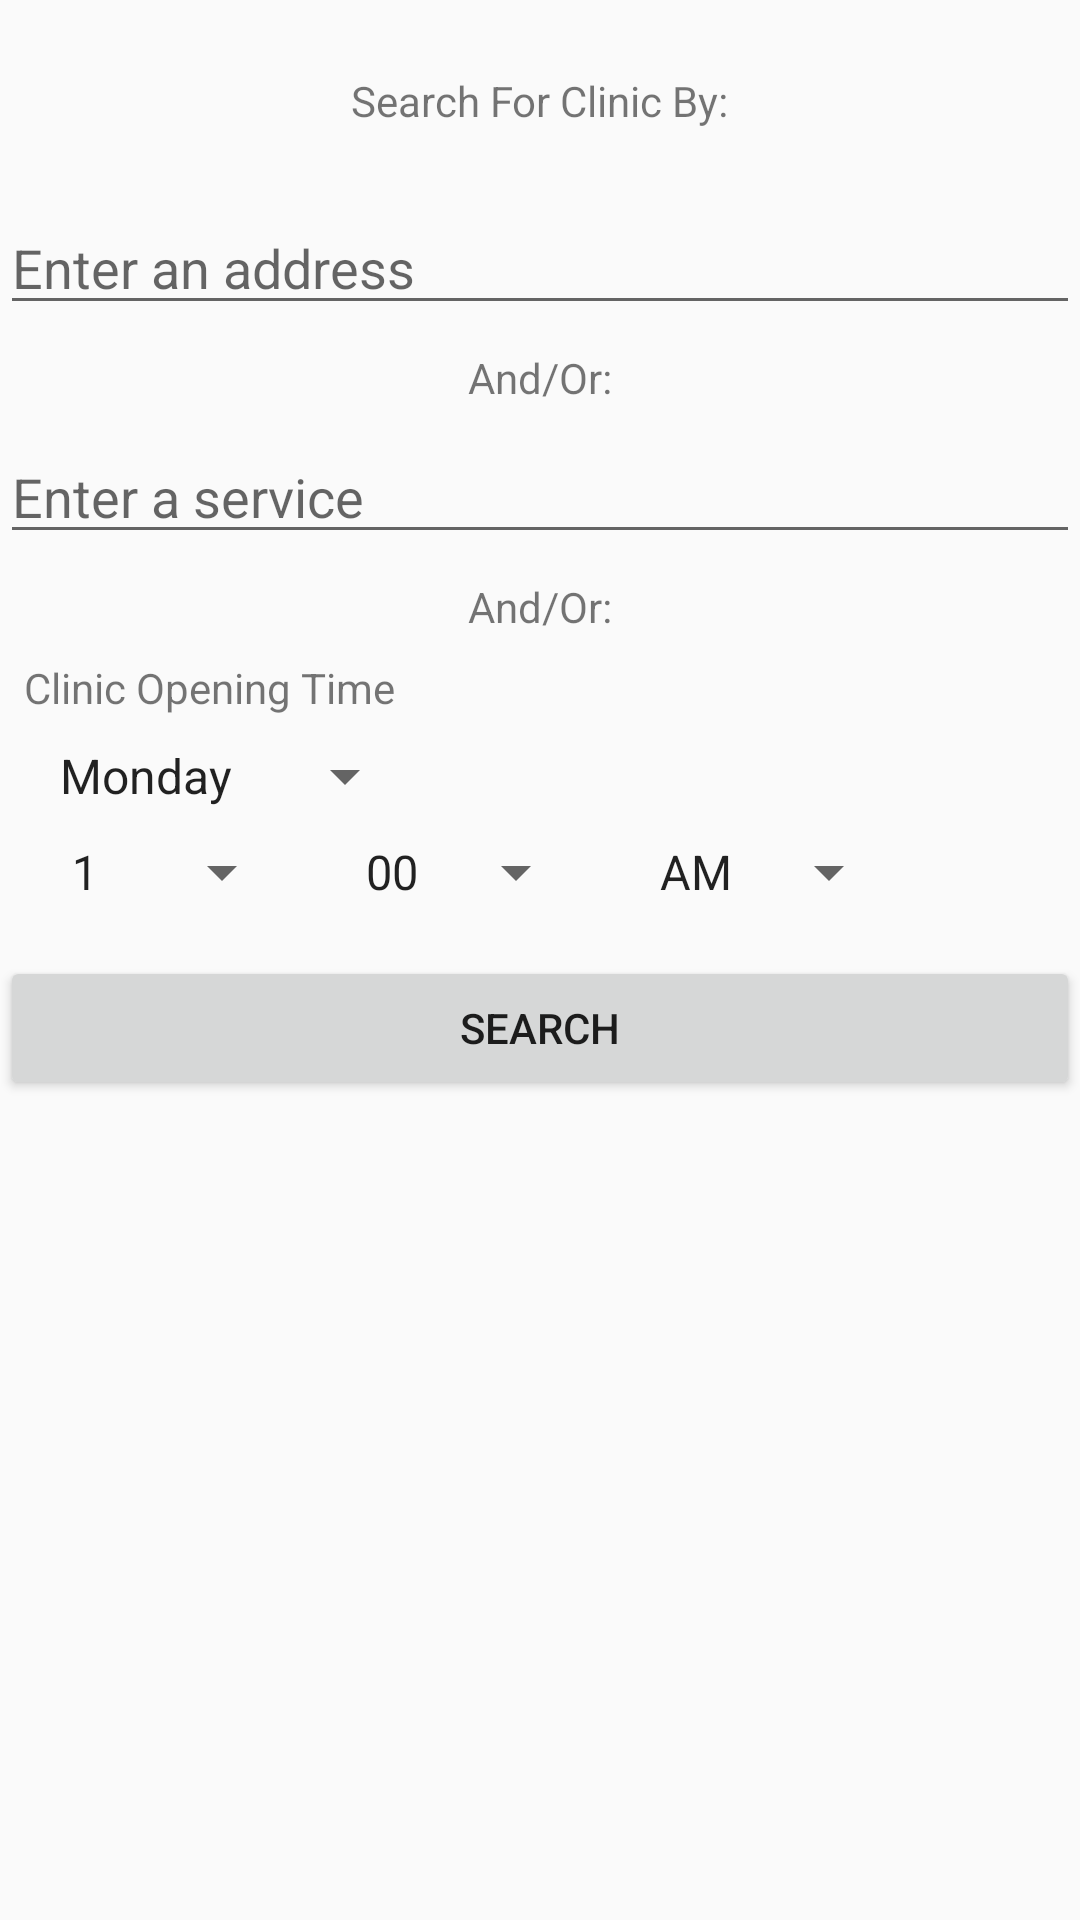

Layout XML and referenced resources for this Android screen:
<!-- AndroidManifest.xml: application theme AppTheme -->
<!-- res/layout/activity_clinic_search.xml -->
<?xml version="1.0" encoding="utf-8"?>
    <androidx.constraintlayout.widget.ConstraintLayout xmlns:android="http://schemas.android.com/apk/res/android"
    xmlns:app="http://schemas.android.com/apk/res-auto"
    xmlns:tools="http://schemas.android.com/tools"
    android:layout_width="match_parent"
    android:layout_height="match_parent">

    <TextView
        android:id="@+id/textView4"
        android:layout_width="wrap_content"
        android:layout_height="wrap_content"
        android:layout_marginTop="8dp"
        android:text="And/Or:"
        app:layout_constraintEnd_toEndOf="parent"
        app:layout_constraintStart_toStartOf="parent"
        app:layout_constraintTop_toBottomOf="@+id/search_service" />

    <EditText
        android:id="@+id/search_address"
        android:layout_width="match_parent"
        android:layout_height="wrap_content"
        android:ems="10"
        android:hint="Enter an address"
        android:inputType="textPersonName"
        app:layout_constraintEnd_toEndOf="parent"
        app:layout_constraintHorizontal_bias="0.0"
        app:layout_constraintStart_toStartOf="parent"
        app:layout_constraintTop_toBottomOf="@+id/clinic_search_title"
        android:layout_marginTop="24dp" />

    <TextView
        android:id="@+id/clinic_search_title"
        android:layout_width="wrap_content"
        android:layout_height="wrap_content"
        android:layout_marginTop="24dp"
        android:text="Search For Clinic By:"
        app:layout_constraintEnd_toEndOf="parent"
        app:layout_constraintStart_toStartOf="parent"
        app:layout_constraintTop_toTopOf="parent" />

    <EditText
        android:id="@+id/search_service"
        android:layout_width="match_parent"
        android:layout_height="wrap_content"
        android:layout_marginTop="8dp"
        android:ems="10"
        android:hint="Enter a service"
        android:inputType="textPersonName"
        app:layout_constraintEnd_toEndOf="parent"
        app:layout_constraintHorizontal_bias="0.0"
        app:layout_constraintStart_toStartOf="parent"
        app:layout_constraintTop_toBottomOf="@+id/textView3" />

    <Button
        android:id="@+id/button_search"
        android:layout_width="match_parent"
        android:layout_height="wrap_content"
        android:layout_marginTop="16dp"
        android:onClick="onClickSearch"
        android:text="@android:string/search_go"
        app:layout_constraintTop_toBottomOf="@+id/openHourClinic"
        tools:layout_editor_absoluteX="0dp" />

    <Spinner
        android:id="@+id/dayClinic"
        android:layout_width="127dp"
        android:layout_height="wrap_content"
        android:layout_marginStart="12dp"
        android:layout_marginLeft="12dp"
        android:layout_marginTop="8dp"
        android:entries="@array/sched_day"
        app:layout_constraintStart_toStartOf="parent"
        app:layout_constraintTop_toBottomOf="@+id/textView5" />

    <Spinner
        android:id="@+id/openHourClinic"
        android:layout_width="wrap_content"
        android:layout_height="wrap_content"
        android:layout_marginStart="16dp"
        android:layout_marginLeft="16dp"
        android:layout_marginTop="8dp"
        android:entries="@array/sched_hours"
        app:layout_constraintStart_toStartOf="parent"
        app:layout_constraintTop_toBottomOf="@+id/dayClinic" />

    <TextView
        android:id="@+id/textView3"
        android:layout_width="wrap_content"
        android:layout_height="wrap_content"
        android:layout_marginTop="8dp"
        android:text="And/Or:"
        app:layout_constraintEnd_toEndOf="parent"
        app:layout_constraintStart_toStartOf="parent"
        app:layout_constraintTop_toBottomOf="@+id/search_address" />

    <Spinner
        android:id="@+id/openMinutesClinic"
        android:layout_width="wrap_content"
        android:layout_height="wrap_content"
        android:layout_marginStart="16dp"
        android:layout_marginLeft="16dp"
        android:entries="@array/sched_minutes"
        app:layout_constraintBottom_toBottomOf="@+id/openHourClinic"
        app:layout_constraintStart_toEndOf="@+id/openHourClinic" />

    <Spinner
        android:id="@+id/openAMPMClinic"
        android:layout_width="wrap_content"
        android:layout_height="wrap_content"
        android:layout_marginStart="16dp"
        android:layout_marginLeft="16dp"
        android:entries="@array/sched_ampm"
        app:layout_constraintBottom_toBottomOf="@+id/openMinutesClinic"
        app:layout_constraintStart_toEndOf="@+id/openMinutesClinic" />

    <ListView
        android:id="@+id/listViewCLinicsSearch"
        android:layout_width="match_parent"
        android:layout_height="0dp"
        android:layout_below="@+id/tvCreateTitle"
        app:layout_constraintBottom_toBottomOf="parent"
        app:layout_constraintTop_toBottomOf="@+id/button_search"
        tools:layout_editor_absoluteX="0dp"></ListView>

    <TextView
        android:id="@+id/textView5"
        android:layout_width="wrap_content"
        android:layout_height="wrap_content"
        android:layout_marginStart="8dp"
        android:layout_marginLeft="8dp"
        android:layout_marginTop="8dp"
        android:text="Clinic Opening Time"
        app:layout_constraintStart_toStartOf="parent"
        app:layout_constraintTop_toBottomOf="@+id/textView4" />

</androidx.constraintlayout.widget.ConstraintLayout>
<!-- resources referenced by this layout -->
<resources>
  <string-array name="sched_ampm">
          <item>AM</item>
          <item>PM</item>
      </string-array>
  <string-array name="sched_day">
          <item>Monday</item>
          <item>Tuesday</item>
          <item>Wednesday</item>
          <item>Thursday</item>
          <item>Friday</item>
          <item>Saturday</item>
          <item>Sunday</item>
      </string-array>
  <string-array name="sched_hours">
          <item> 1</item>
          <item> 2</item>
          <item> 3</item>
          <item> 4</item>
          <item> 5</item>
          <item> 6</item>
          <item> 7</item>
          <item> 8</item>
          <item> 9</item>
          <item>10</item>
          <item>11</item>
          <item>12</item>
      </string-array>
  <string-array name="sched_minutes">
          <item>00</item>
          <item>15</item>
          <item>30</item>
          <item>45</item>
      </string-array>
  <style name="AppTheme" parent="Theme.AppCompat.Light.DarkActionBar">
          
          <item name="colorPrimary">#f54242</item>
          <item name="colorPrimaryDark">@color/colorPrimaryDark</item>
          <item name="colorAccent">@color/colorAccent</item>
      </style>
  <color name="colorPrimaryDark">#00574B</color>
  <color name="colorAccent">#D81B60</color>
</resources>
